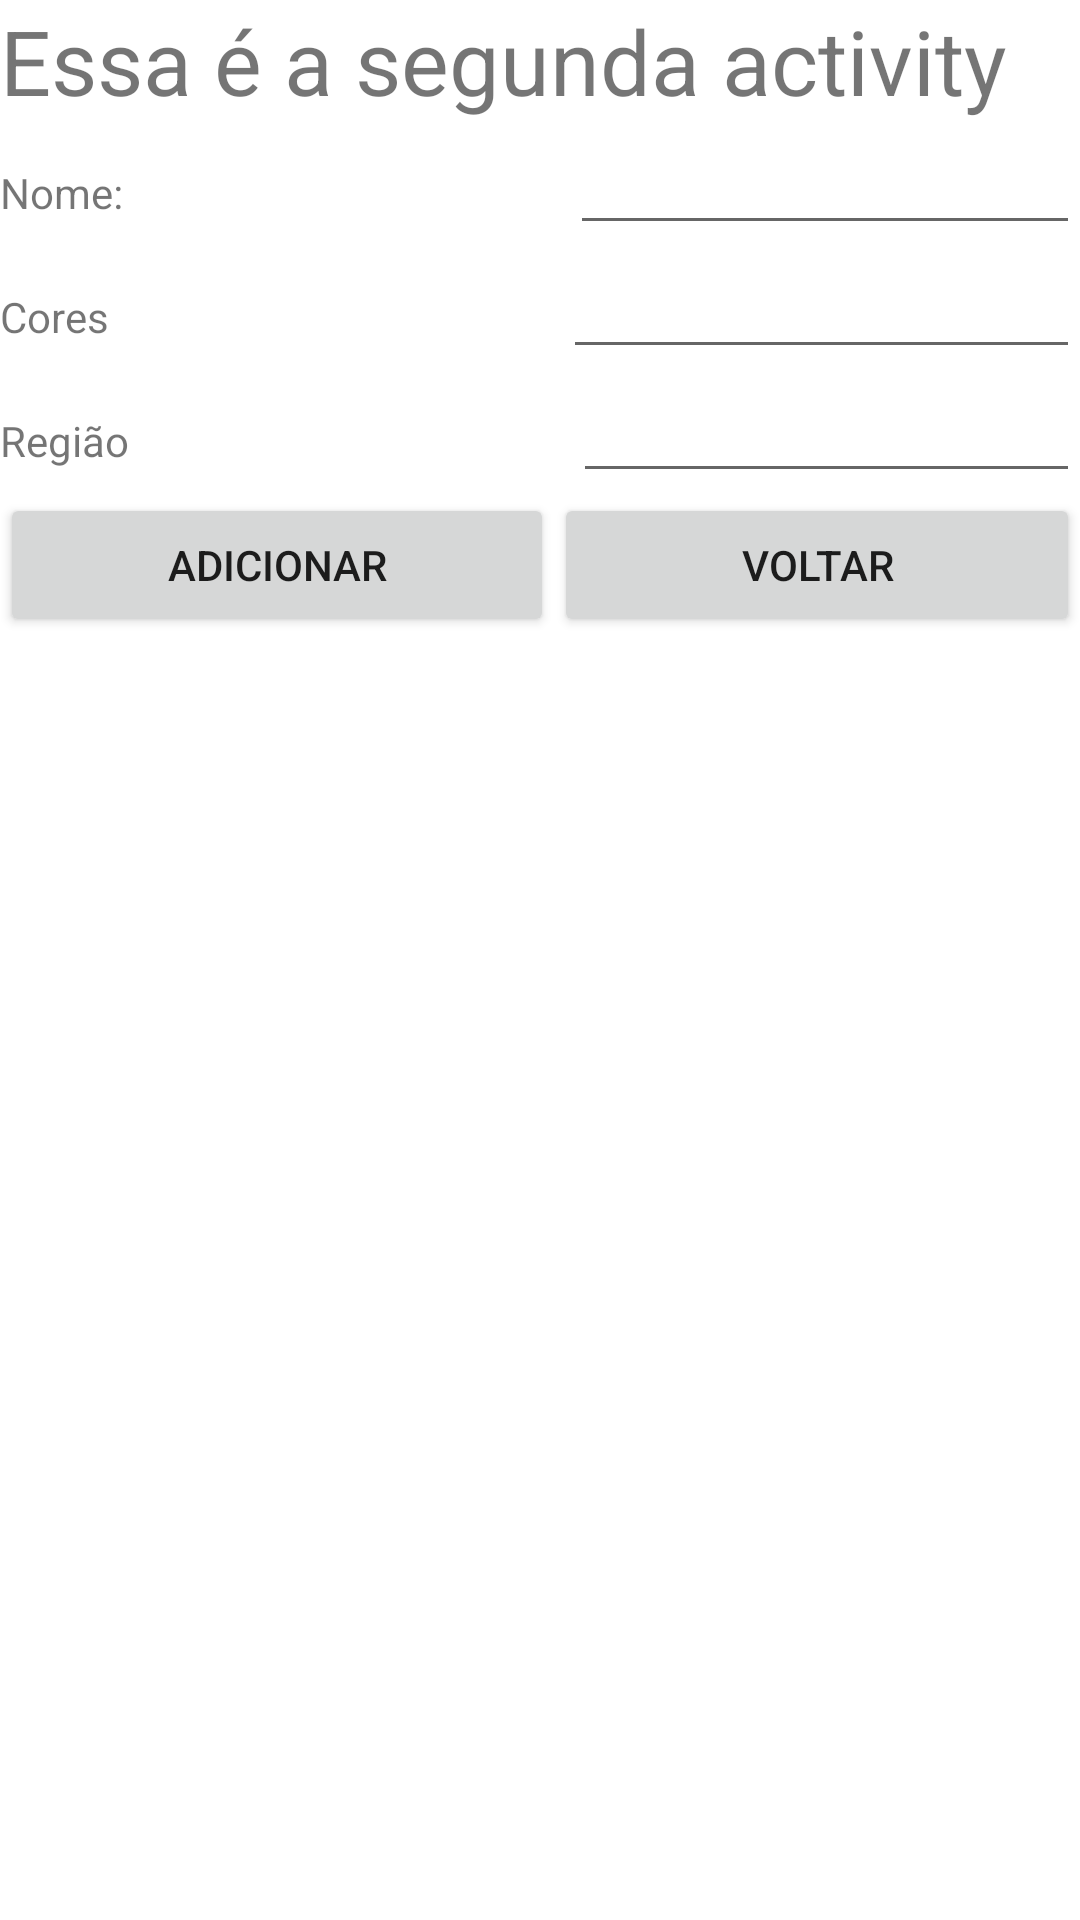

This screen was rendered from an Android layout file. Write that file and the resources it references.
<!-- AndroidManifest.xml: application theme Theme.TrabalhoNavegacaoActivities -->
<!-- res/layout/activity_main2.xml -->
<?xml version="1.0" encoding="utf-8"?>
<LinearLayout xmlns:app="http://schemas.android.com/apk/res-auto"
    xmlns:tools="http://schemas.android.com/tools"
    xmlns:android="http://schemas.android.com/apk/res/android"
    android:layout_width="match_parent"
    android:layout_height="match_parent"
    android:orientation="vertical"
    tools:context=".MainActivity2">

    <LinearLayout
        android:layout_width="match_parent"
        android:layout_height="wrap_content"
        android:orientation="horizontal">

        <TextView
            android:layout_width="match_parent"
            android:layout_height="wrap_content"
            android:text="Essa é a segunda activity"
            android:textSize="30sp" />

    </LinearLayout>

    <LinearLayout
        android:layout_width="match_parent"
        android:layout_height="wrap_content"
        android:orientation="horizontal">

        <TextView
            android:id="@+id/textView"
            android:layout_width="wrap_content"
            android:layout_height="wrap_content"
            android:layout_weight="1"
            android:text="Nome:" />

        <EditText
            android:id="@+id/editTextNome"
            android:layout_width="wrap_content"
            android:layout_height="wrap_content"
            android:layout_weight="1" />
    </LinearLayout>

    <LinearLayout
        android:layout_width="match_parent"
        android:layout_height="wrap_content"
        android:orientation="horizontal">

        <TextView
            android:id="@+id/textView3"
            android:layout_width="wrap_content"
            android:layout_height="wrap_content"
            android:layout_weight="1"
            android:text="Cores" />

        <EditText
            android:id="@+id/editTextColors"
            android:layout_width="wrap_content"
            android:layout_height="wrap_content"
            android:layout_weight="1" />
    </LinearLayout>

    <LinearLayout
        android:layout_width="match_parent"
        android:layout_height="wrap_content"
        android:orientation="horizontal">

        <TextView
            android:id="@+id/textView4"
            android:layout_width="wrap_content"
            android:layout_height="wrap_content"
            android:layout_weight="1"
            android:text="Região" />

        <EditText
            android:id="@+id/editTextRegion"
            android:layout_width="wrap_content"
            android:layout_height="wrap_content"
            android:layout_weight="1" />
    </LinearLayout>

    <LinearLayout
        android:layout_width="match_parent"
        android:layout_height="wrap_content">

        <Button
            android:id="@+id/button2"
            android:layout_width="wrap_content"
            android:layout_height="wrap_content"
            android:layout_weight="1"
            android:onClick="adicionar"
            android:text="Adicionar" />

        <Button
            android:id="@+id/button"
            android:layout_width="wrap_content"
            android:layout_height="wrap_content"
            android:layout_weight="1"
            android:onClick="voltarTela"
            android:text="Voltar" />
    </LinearLayout>

</LinearLayout>
<!-- resources referenced by this layout -->
<resources>
  <style name="Theme.TrabalhoNavegacaoActivities" parent="Theme.MaterialComponents.DayNight.DarkActionBar">
          
          <item name="colorPrimary">@color/purple_500</item>
          <item name="colorPrimaryVariant">@color/purple_700</item>
          <item name="colorOnPrimary">@color/white</item>
          
          <item name="colorSecondary">@color/teal_200</item>
          <item name="colorSecondaryVariant">@color/teal_700</item>
          <item name="colorOnSecondary">@color/black</item>
          
          <item name="android:statusBarColor" tools:targetApi="l">?attr/colorPrimaryVariant</item>
          
      </style>
  <!-- not gathered from this repository: default colours our renderer supplied (Android Studio template values) -->
  <color name="purple_500">#FF6200EE</color>
  <color name="purple_700">#FF3700B3</color>
  <color name="teal_200">#FF03DAC5</color>
  <color name="teal_700">#FF018786</color>
  <color name="black">#FF000000</color>
  <color name="white">#FFFFFFFF</color>
</resources>
